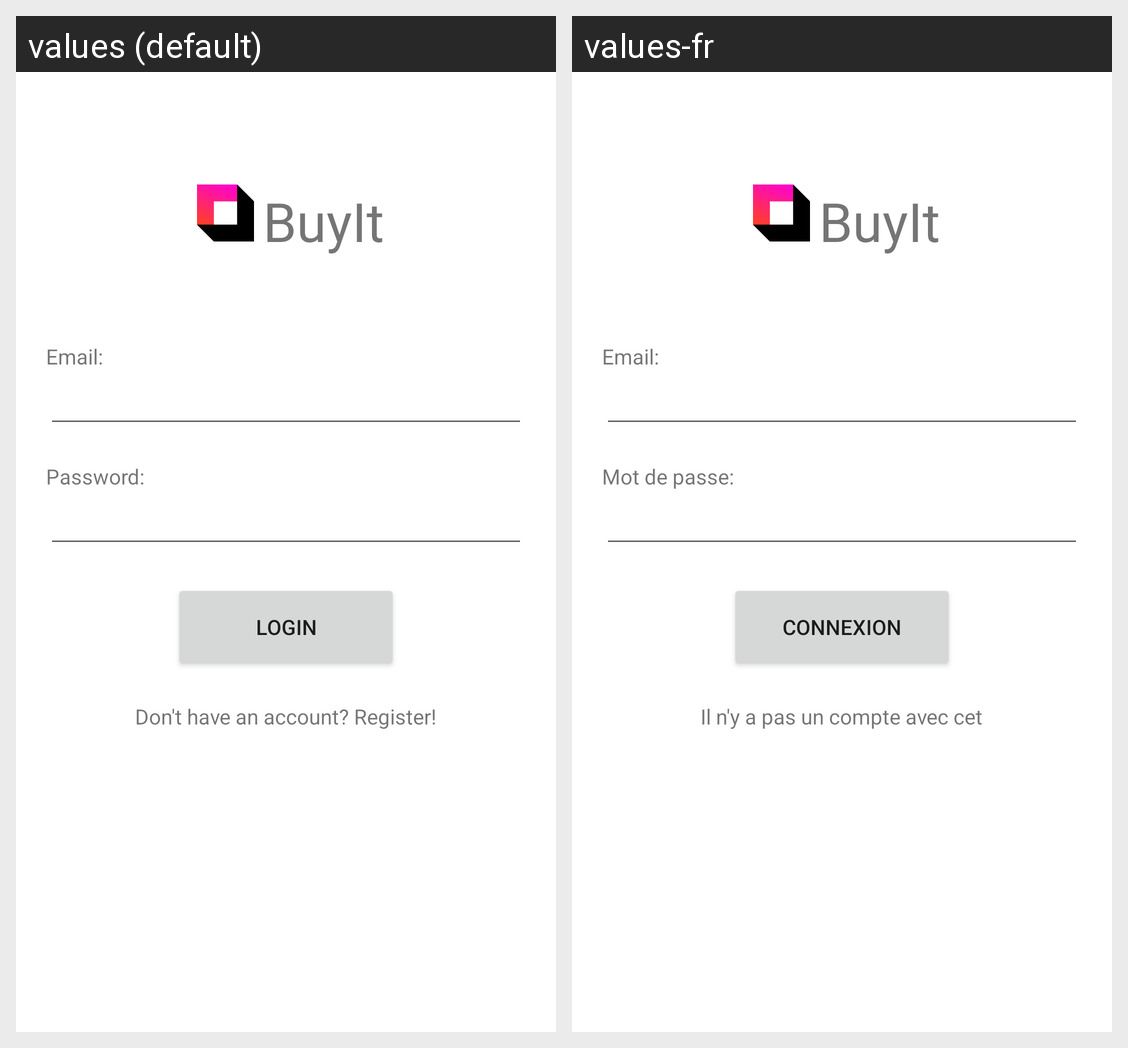

Translations of the strings shown on this Android screen, per locale in the grid:
Android screen res/layout/activity_login.xml rendered under 2 locales, left to right: values (default), values-fr. Device: Nexus 5 (rendered at 1080×1920; each locale shown at half size, 540×960, under a caption strip naming it); theme Theme.BuyIt.
Strings drawn on this screen, with the default value and each locale's value (text and hints the layout hard-codes, and strings that could not be matched under every locale, appear in the picture but are not listed):

app_name
  values: BuyIt
  values-fr: BuyIt

password
  values: Password:
  values-fr: Mot de passe:

login
  values: Login
  values-fr: Connexion

register_message
  values: Don't have an account? Register!
  values-fr: Il n'y a pas un compte avec cet couriel? S'inscrire!
